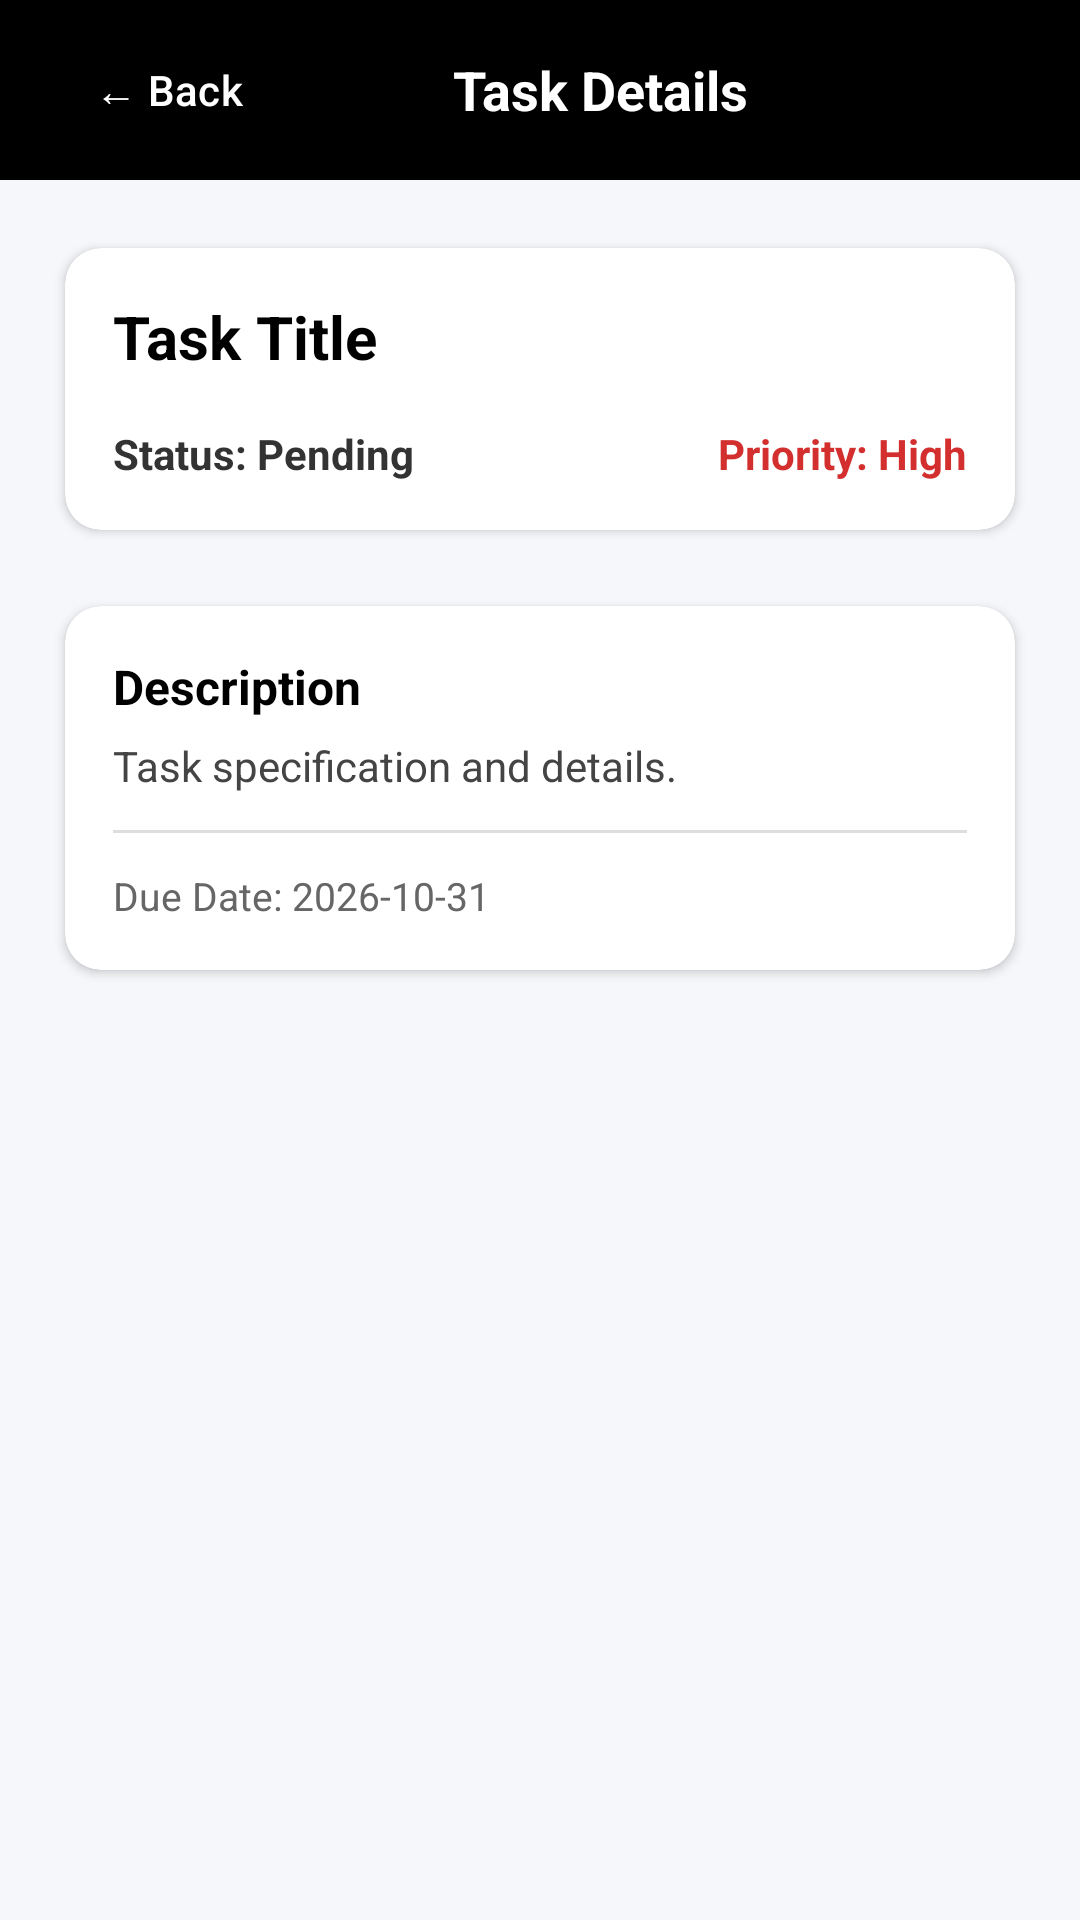

Write the Android layout XML for this screen, with the resource values it uses.
<!-- AndroidManifest.xml: application theme Theme.TeamBox_sk2 -->
<!-- res/layout/activity_task_detail.xml -->
<?xml version="1.0" encoding="utf-8"?>
<androidx.constraintlayout.widget.ConstraintLayout
    xmlns:android="http://schemas.android.com/apk/res/android"
    xmlns:app="http://schemas.android.com/apk/res-auto"
    xmlns:tools="http://schemas.android.com/tools"
    android:layout_width="match_parent"
    android:layout_height="match_parent"
    android:background="#F5F7FA"
    tools:context=".TaskDetailActivity">

    
    <LinearLayout
        android:id="@+id/headerLayout"
        android:layout_width="0dp"
        android:layout_height="wrap_content"
        android:background="@color/black"
        android:gravity="center_vertical"
        android:orientation="horizontal"
        android:padding="12dp"
        app:layout_constraintEnd_toEndOf="parent"
        app:layout_constraintStart_toStartOf="parent"
        app:layout_constraintTop_toTopOf="parent">

        <Button
            android:id="@+id/btBack"
            style="?attr/borderlessButtonStyle"
            android:layout_width="wrap_content"
            android:layout_height="36dp"
            android:text="← Back"
            android:textColor="@color/white"
            android:textSize="14sp" />

        <TextView
            android:id="@+id/tvTitle"
            android:layout_width="0dp"
            android:layout_height="wrap_content"
            android:layout_weight="1"
            android:gravity="center"
            android:text="Task Details"
            android:textColor="@color/white"
            android:textSize="18sp"
            android:textStyle="bold" />

        <View
            android:layout_width="48dp"
            android:layout_height="36dp" />
    </LinearLayout>

    
    <ScrollView
        android:layout_width="0dp"
        android:layout_height="0dp"
        android:fillViewport="true"
        app:layout_constraintBottom_toBottomOf="parent"
        app:layout_constraintEnd_toEndOf="parent"
        app:layout_constraintStart_toStartOf="parent"
        app:layout_constraintTop_toBottomOf="@id/headerLayout">

        <LinearLayout
            android:layout_width="match_parent"
            android:layout_height="wrap_content"
            android:orientation="vertical"
            android:padding="16dp">

            
            <androidx.cardview.widget.CardView
                android:layout_width="match_parent"
                android:layout_height="wrap_content"
                android:layout_marginBottom="12dp"
                app:cardBackgroundColor="@color/white"
                app:cardCornerRadius="12dp"
                app:cardElevation="2dp"
                app:cardUseCompatPadding="true">

                <LinearLayout
                    android:layout_width="match_parent"
                    android:layout_height="wrap_content"
                    android:orientation="vertical"
                    android:padding="16dp">

                    <TextView
                        android:id="@+id/tvTaskTitle"
                        android:layout_width="match_parent"
                        android:layout_height="wrap_content"
                        android:text="Task Title"
                        android:textColor="@color/black"
                        android:textSize="20sp"
                        android:textStyle="bold" />

                    <LinearLayout
                        android:layout_width="match_parent"
                        android:layout_height="wrap_content"
                        android:layout_marginTop="16dp"
                        android:orientation="horizontal">

                        <TextView
                            android:id="@+id/tvTaskStatus"
                            android:layout_width="wrap_content"
                            android:layout_height="wrap_content"
                            android:text="Status: Pending"
                            android:textColor="#333333"
                            android:textStyle="bold" />

                        <Space
                            android:layout_width="0dp"
                            android:layout_height="wrap_content"
                            android:layout_weight="1" />

                        <TextView
                            android:id="@+id/tvTaskPriority"
                            android:layout_width="wrap_content"
                            android:layout_height="wrap_content"
                            android:text="Priority: High"
                            android:textColor="#D32F2F"
                            android:textStyle="bold" />
                    </LinearLayout>
                </LinearLayout>
            </androidx.cardview.widget.CardView>

            
            <androidx.cardview.widget.CardView
                android:layout_width="match_parent"
                android:layout_height="wrap_content"
                android:layout_marginBottom="12dp"
                app:cardBackgroundColor="@color/white"
                app:cardCornerRadius="12dp"
                app:cardElevation="2dp"
                app:cardUseCompatPadding="true">

                <LinearLayout
                    android:layout_width="match_parent"
                    android:layout_height="wrap_content"
                    android:orientation="vertical"
                    android:padding="16dp">

                    <TextView
                        android:layout_width="match_parent"
                        android:layout_height="wrap_content"
                        android:text="Description"
                        android:textColor="@color/black"
                        android:textSize="16sp"
                        android:textStyle="bold" />

                    <TextView
                        android:id="@+id/tvTaskDescription"
                        android:layout_width="match_parent"
                        android:layout_height="wrap_content"
                        android:layout_marginTop="6dp"
                        android:text="Task specification and details."
                        android:textColor="#444444"
                        android:textSize="14sp" />

                    <View
                        android:layout_width="match_parent"
                        android:layout_height="1dp"
                        android:layout_marginTop="12dp"
                        android:layout_marginBottom="12dp"
                        android:background="#DDDDDD" />

                    <TextView
                        android:id="@+id/tvTaskDueDate"
                        android:layout_width="match_parent"
                        android:layout_height="wrap_content"
                        android:text="Due Date: 2026-10-31"
                        android:textColor="#666666"
                        android:textSize="13sp" />
                </LinearLayout>
            </androidx.cardview.widget.CardView>

        </LinearLayout>
    </ScrollView>

</androidx.constraintlayout.widget.ConstraintLayout>
<!-- resources referenced by this layout -->
<resources>
  <color name="black">#FF000000</color>
  <color name="white">#FFFFFFFF</color>
  <style name="Theme.TeamBox_sk2" parent="Base.Theme.TeamBox_sk2" />
  <style name="Base.Theme.TeamBox_sk2" parent="Theme.Material3.DayNight.NoActionBar">
          
          
      </style>
</resources>
